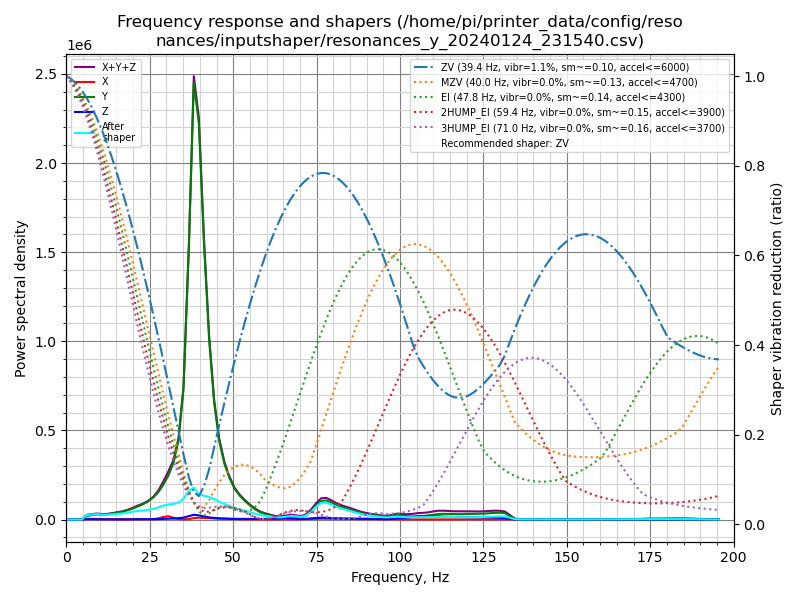

The table this chart was drawn from, first rows:
freq, psd_x, psd_y, psd_z, psd_xyz
0.0, 2.725e+03, 3.072e+04, 2.286e+03, 3.573e+04
1.5, 1.430e+04, 4.911e+04, 8.658e+03, 7.206e+04
3.1, 1.978e+04, 4.402e+04, 9.679e+03, 7.348e+04
4.6, 2.375e+04, 6.502e+04, 1.046e+04, 9.924e+04
6.1, 2.782e+04, 1.249e+05, 1.135e+04, 1.641e+05
7.6, 2.981e+04, 1.923e+05, 1.408e+04, 2.361e+05
9.2, 2.822e+04, 2.684e+05, 1.618e+04, 3.128e+05
10.7, 2.816e+04, 2.847e+05, 1.534e+04, 3.282e+05
12.2, 2.389e+04, 3.506e+05, 1.519e+04, 3.897e+05
13.8, 1.963e+04, 4.684e+05, 1.567e+04, 5.037e+05
15.3, 1.756e+04, 6.025e+05, 1.650e+04, 6.366e+05
16.8, 1.973e+04, 7.436e+05, 1.737e+04, 7.807e+05
18.3, 3.288e+04, 9.472e+05, 2.066e+04, 1.001e+06
19.9, 5.494e+04, 1.243e+06, 2.699e+04, 1.325e+06
21.4, 7.154e+04, 1.583e+06, 3.095e+04, 1.685e+06
22.9, 5.762e+04, 1.954e+06, 3.150e+04, 2.043e+06
24.4, 3.967e+04, 2.471e+06, 3.987e+04, 2.550e+06
26.0, 4.681e+04, 3.213e+06, 4.870e+04, 3.308e+06
27.5, 1.686e+05, 4.206e+06, 7.134e+04, 4.446e+06
29.0, 4.199e+05, 5.643e+06, 1.023e+05, 6.165e+06
30.6, 5.676e+05, 7.610e+06, 1.397e+05, 8.318e+06
32.1, 3.152e+05, 1.026e+07, 1.843e+05, 1.076e+07
33.6, 8.093e+04, 1.501e+07, 2.632e+05, 1.536e+07
35.1, 3.920e+04, 2.581e+07, 3.790e+05, 2.622e+07
36.7, 8.412e+04, 5.581e+07, 6.950e+05, 5.659e+07
38.2, 3.156e+05, 9.394e+07, 1.031e+06, 9.528e+07
39.7, 4.045e+05, 8.845e+07, 9.306e+05, 8.979e+07
41.3, 3.514e+05, 6.323e+07, 7.146e+05, 6.429e+07
42.8, 3.227e+05, 4.316e+07, 5.210e+05, 4.401e+07
44.3, 2.707e+05, 2.909e+07, 3.852e+05, 2.975e+07
45.8, 2.334e+05, 2.031e+07, 3.117e+05, 2.086e+07
47.4, 1.966e+05, 1.476e+07, 2.673e+05, 1.522e+07
48.9, 1.515e+05, 1.139e+07, 2.307e+05, 1.178e+07
50.4, 1.041e+05, 8.741e+06, 1.985e+05, 9.043e+06
52.0, 6.927e+04, 6.929e+06, 1.928e+05, 7.191e+06
53.5, 7.624e+04, 5.596e+06, 1.973e+05, 5.870e+06
55.0, 6.931e+04, 4.371e+06, 1.989e+05, 4.639e+06
56.5, 4.074e+04, 3.283e+06, 2.004e+05, 3.524e+06
58.1, 3.513e+04, 2.384e+06, 1.933e+05, 2.613e+06
59.6, 3.926e+04, 1.832e+06, 2.055e+05, 2.077e+06
61.1, 4.452e+04, 1.373e+06, 2.485e+05, 1.666e+06
62.6, 4.588e+04, 8.430e+05, 3.508e+05, 1.240e+06
64.2, 4.550e+04, 5.958e+05, 5.009e+05, 1.142e+06
65.7, 7.011e+04, 8.222e+05, 5.841e+05, 1.476e+06
67.2, 8.104e+04, 1.217e+06, 5.292e+05, 1.827e+06
68.8, 1.017e+05, 1.131e+06, 3.937e+05, 1.626e+06
70.3, 1.266e+05, 9.592e+05, 2.724e+05, 1.358e+06
71.8, 1.836e+05, 1.620e+06, 3.023e+05, 2.106e+06
73.3, 2.442e+05, 3.326e+06, 4.821e+05, 4.053e+06
74.9, 3.350e+05, 5.901e+06, 7.286e+05, 6.965e+06
76.4, 3.671e+05, 7.945e+06, 8.328e+05, 9.144e+06
77.9, 3.294e+05, 8.364e+06, 7.772e+05, 9.471e+06
79.5, 3.359e+05, 7.560e+06, 6.599e+05, 8.556e+06
81.0, 3.576e+05, 6.475e+06, 5.663e+05, 7.399e+06
82.5, 3.595e+05, 5.746e+06, 5.146e+05, 6.620e+06
84.0, 3.152e+05, 5.190e+06, 4.878e+05, 5.993e+06
85.6, 2.347e+05, 4.532e+06, 4.775e+05, 5.244e+06
87.1, 1.758e+05, 3.818e+06, 4.723e+05, 4.467e+06
88.6, 1.561e+05, 3.126e+06, 4.658e+05, 3.748e+06
90.2, 1.750e+05, 2.598e+06, 4.396e+05, 3.213e+06
... 69 more rows
